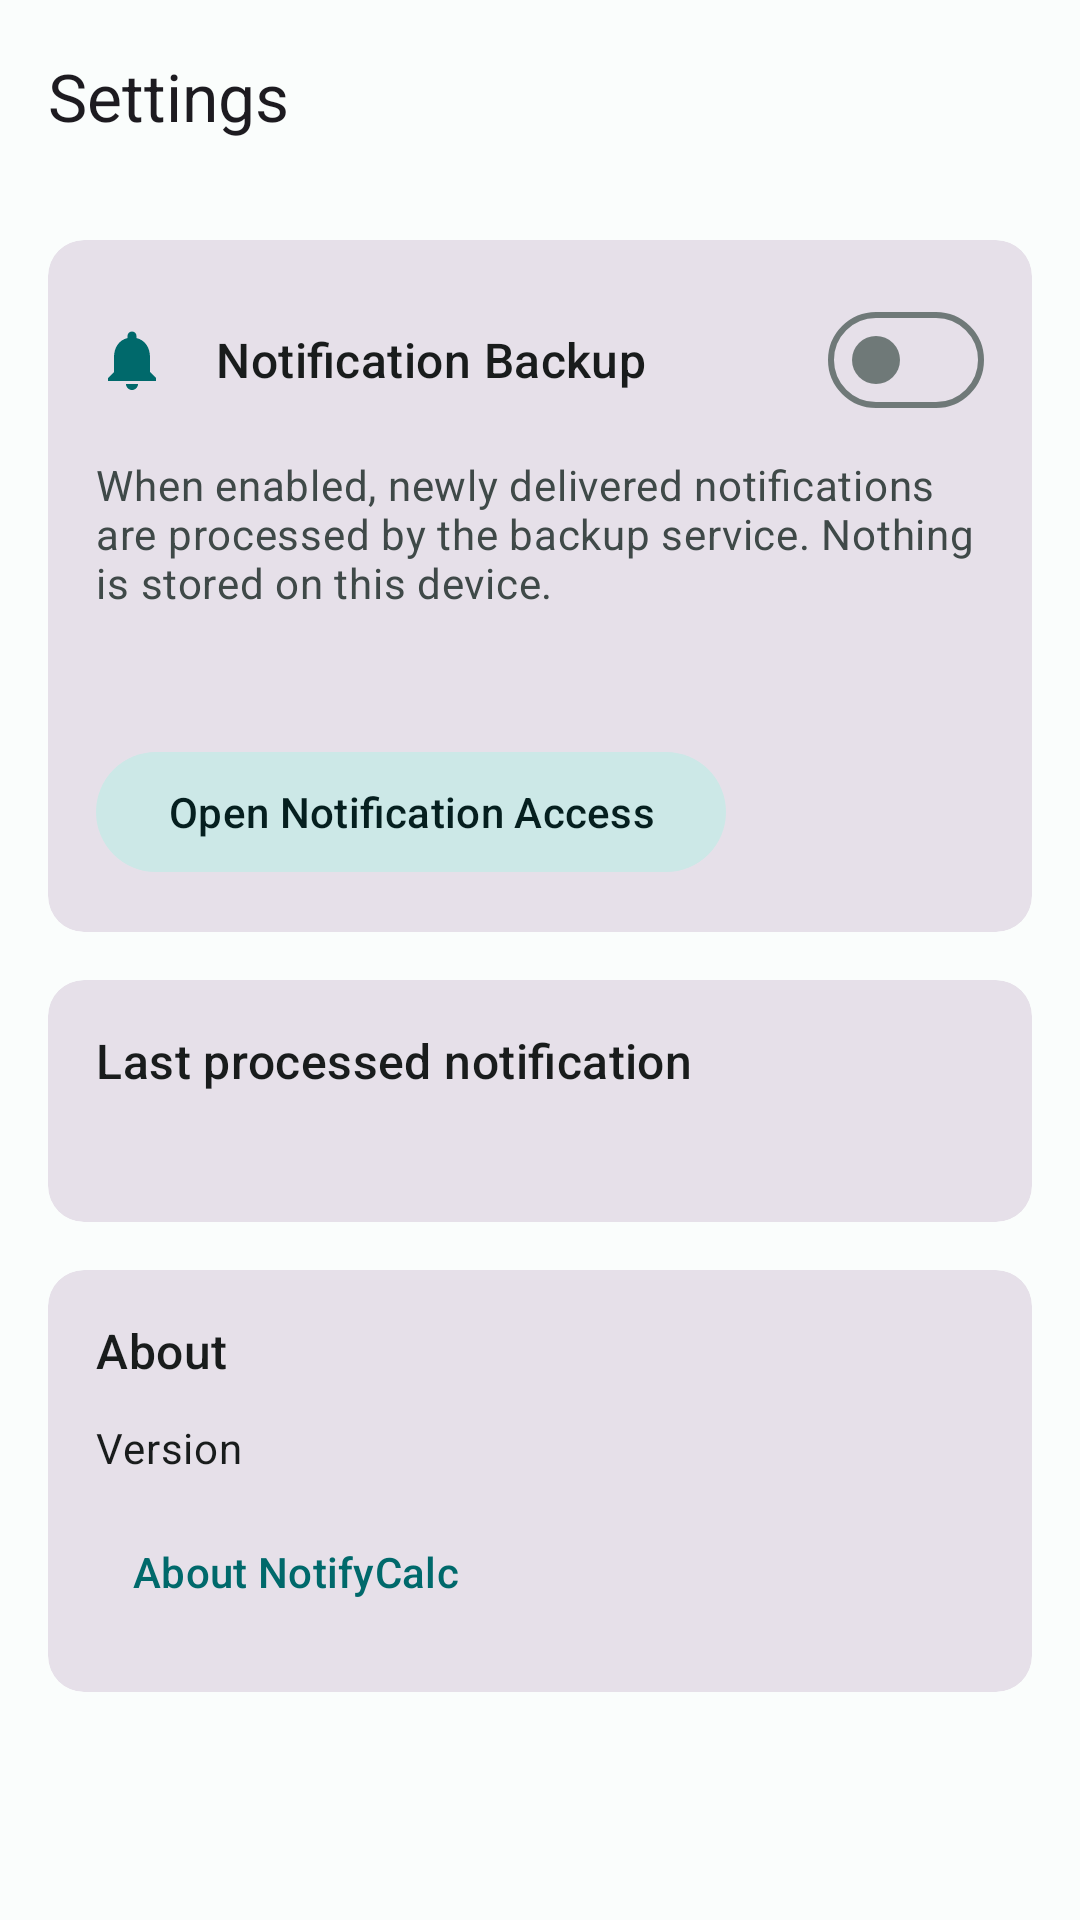

Produce the Android XML layout that renders to this screen, including the resource entries it uses.
<!-- AndroidManifest.xml: application theme Theme.NotifyCalc -->
<!-- res/layout/activity_settings.xml -->
<?xml version="1.0" encoding="utf-8"?>
<LinearLayout xmlns:android="http://schemas.android.com/apk/res/android"
    xmlns:app="http://schemas.android.com/apk/res-auto"
    xmlns:tools="http://schemas.android.com/tools"
    android:layout_width="match_parent"
    android:layout_height="match_parent"
    android:background="?android:attr/colorBackground"
    android:fitsSystemWindows="true"
    android:orientation="vertical"
    tools:context=".ui.settings.SettingsActivity">

    <com.google.android.material.appbar.MaterialToolbar
        android:id="@+id/toolbar"
        android:layout_width="match_parent"
        android:layout_height="?attr/actionBarSize"
        app:navigationIcon="@drawable/ic_arrow_back"
        app:title="@string/settings_title" />

    <androidx.core.widget.NestedScrollView
        android:layout_width="match_parent"
        android:layout_height="0dp"
        android:layout_weight="1">

        <LinearLayout
            android:layout_width="match_parent"
            android:layout_height="wrap_content"
            android:orientation="vertical"
            android:padding="@dimen/card_spacing">

            
            <com.google.android.material.card.MaterialCardView
                style="?attr/materialCardViewFilledStyle"
                android:layout_width="match_parent"
                android:layout_height="wrap_content">

                <LinearLayout
                    android:layout_width="match_parent"
                    android:layout_height="wrap_content"
                    android:orientation="vertical"
                    android:padding="16dp">

                    <LinearLayout
                        android:layout_width="match_parent"
                        android:layout_height="wrap_content"
                        android:gravity="center_vertical"
                        android:orientation="horizontal">

                        <ImageView
                            android:layout_width="24dp"
                            android:layout_height="24dp"
                            android:importantForAccessibility="no"
                            android:src="@drawable/ic_notifications" />

                        <TextView
                            android:layout_width="0dp"
                            android:layout_height="wrap_content"
                            android:layout_marginStart="16dp"
                            android:layout_weight="1"
                            android:text="@string/backup_section_title"
                            android:textAppearance="?attr/textAppearanceTitleMedium"
                            android:textColor="?attr/colorOnSurface" />

                        <com.google.android.material.materialswitch.MaterialSwitch
                            android:id="@+id/switchBackup"
                            android:layout_width="wrap_content"
                            android:layout_height="wrap_content" />
                    </LinearLayout>

                    <TextView
                        android:layout_width="match_parent"
                        android:layout_height="wrap_content"
                        android:layout_marginTop="8dp"
                        android:text="@string/backup_section_description"
                        android:textAppearance="?attr/textAppearanceBodyMedium"
                        android:textColor="?attr/colorOnSurfaceVariant" />

                    <TextView
                        android:id="@+id/textBackupStatus"
                        android:layout_width="match_parent"
                        android:layout_height="wrap_content"
                        android:layout_marginTop="12dp"
                        android:textAppearance="?attr/textAppearanceBodyMedium"
                        android:textColor="?attr/colorOnSurface"
                        tools:text="Status: Active" />

                    <TextView
                        android:id="@+id/textPermissionWarning"
                        android:layout_width="match_parent"
                        android:layout_height="wrap_content"
                        android:layout_marginTop="8dp"
                        android:text="@string/backup_permission_warning"
                        android:textAppearance="?attr/textAppearanceBodyMedium"
                        android:textColor="?attr/colorError"
                        android:visibility="gone"
                        tools:visibility="visible" />

                    <com.google.android.material.button.MaterialButton
                        android:id="@+id/btnOpenAccess"
                        style="@style/Widget.Material3.Button.TonalButton"
                        android:layout_width="wrap_content"
                        android:layout_height="wrap_content"
                        android:layout_marginTop="12dp"
                        android:text="@string/open_notification_access" />
                </LinearLayout>
            </com.google.android.material.card.MaterialCardView>

            
            <com.google.android.material.card.MaterialCardView
                style="?attr/materialCardViewFilledStyle"
                android:layout_width="match_parent"
                android:layout_height="wrap_content"
                android:layout_marginTop="@dimen/card_spacing">

                <LinearLayout
                    android:layout_width="match_parent"
                    android:layout_height="wrap_content"
                    android:orientation="vertical"
                    android:padding="16dp">

                    <TextView
                        android:layout_width="match_parent"
                        android:layout_height="wrap_content"
                        android:text="@string/last_notification_title"
                        android:textAppearance="?attr/textAppearanceTitleMedium"
                        android:textColor="?attr/colorOnSurface" />

                    <TextView
                        android:id="@+id/textLastNotification"
                        android:layout_width="match_parent"
                        android:layout_height="wrap_content"
                        android:layout_marginTop="8dp"
                        android:textAppearance="?attr/textAppearanceBodyMedium"
                        android:textColor="?attr/colorOnSurfaceVariant"
                        tools:text="Messages — New message" />

                    <TextView
                        android:id="@+id/textLastNotificationTime"
                        android:layout_width="match_parent"
                        android:layout_height="wrap_content"
                        android:layout_marginTop="4dp"
                        android:textAppearance="?attr/textAppearanceBodySmall"
                        android:textColor="?attr/colorOnSurfaceVariant"
                        android:visibility="gone"
                        tools:text="5 minutes ago"
                        tools:visibility="visible" />
                </LinearLayout>
            </com.google.android.material.card.MaterialCardView>

            
            <com.google.android.material.card.MaterialCardView
                style="?attr/materialCardViewFilledStyle"
                android:layout_width="match_parent"
                android:layout_height="wrap_content"
                android:layout_marginTop="@dimen/card_spacing">

                <LinearLayout
                    android:layout_width="match_parent"
                    android:layout_height="wrap_content"
                    android:orientation="vertical"
                    android:padding="16dp">

                    <TextView
                        android:layout_width="match_parent"
                        android:layout_height="wrap_content"
                        android:text="@string/about_section_title"
                        android:textAppearance="?attr/textAppearanceTitleMedium"
                        android:textColor="?attr/colorOnSurface" />

                    <LinearLayout
                        android:layout_width="match_parent"
                        android:layout_height="wrap_content"
                        android:layout_marginTop="12dp"
                        android:orientation="horizontal">

                        <TextView
                            android:layout_width="0dp"
                            android:layout_height="wrap_content"
                            android:layout_weight="1"
                            android:text="@string/app_version_label"
                            android:textAppearance="?attr/textAppearanceBodyMedium"
                            android:textColor="?attr/colorOnSurface" />

                        <TextView
                            android:id="@+id/textAppVersion"
                            android:layout_width="wrap_content"
                            android:layout_height="wrap_content"
                            android:textAppearance="?attr/textAppearanceBodyMedium"
                            android:textColor="?attr/colorOnSurfaceVariant"
                            tools:text="1.0.0" />
                    </LinearLayout>

                    <com.google.android.material.button.MaterialButton
                        android:id="@+id/btnAbout"
                        style="@style/Widget.Material3.Button.TextButton"
                        android:layout_width="wrap_content"
                        android:layout_height="wrap_content"
                        android:layout_marginTop="8dp"
                        android:text="@string/about_button"
                        app:icon="@drawable/ic_info" />
                </LinearLayout>
            </com.google.android.material.card.MaterialCardView>
        </LinearLayout>
    </androidx.core.widget.NestedScrollView>
</LinearLayout>
<!-- resources referenced by this layout -->
<resources>
  <dimen name="card_spacing">16dp</dimen>
  <!-- drawable ic_notifications (drawable) -->
  <vector xmlns:android="http://schemas.android.com/apk/res/android"
      android:width="24dp"
      android:height="24dp"
      android:viewportWidth="24"
      android:viewportHeight="24"
      android:tint="?attr/colorPrimary">
      <path
          android:fillColor="@android:color/white"
          android:pathData="M12,22c1.1,0 2,-0.9 2,-2h-4c0,1.1 0.89,2 2,2zM18,16v-5c0,-3.07 -1.64,-5.64 -4.5,-6.32L13.5,4c0,-0.83 -0.67,-1.5 -1.5,-1.5s-1.5,0.67 -1.5,1.5v0.68C7.63,5.36 6,7.92 6,11v5l-2,2v1h16v-1l-2,-2z" />
  </vector>
  <string name="about_button">About NotifyCalc</string>
  <string name="about_section_title">About</string>
  <string name="app_version_label">Version</string>
  <string name="backup_permission_warning">Notification access has not been granted. Open the system settings below and allow NotifyCalc to access notifications.</string>
  <string name="backup_section_description">When enabled, newly delivered notifications are processed by the backup service. Nothing is stored on this device.</string>
  <string name="backup_section_title">Notification Backup</string>
  <string name="last_notification_title">Last processed notification</string>
  <string name="open_notification_access">Open Notification Access</string>
  <string name="settings_title">Settings</string>
  <style name="Theme.NotifyCalc" parent="Theme.Material3.DayNight.NoActionBar">
          <item name="colorPrimary">@color/nc_primary</item>
          <item name="colorOnPrimary">@color/nc_on_primary</item>
          <item name="colorPrimaryContainer">@color/nc_primary_container</item>
          <item name="colorOnPrimaryContainer">@color/nc_on_primary_container</item>
  
          <item name="colorSecondary">@color/nc_secondary</item>
          <item name="colorOnSecondary">@color/nc_on_secondary</item>
          <item name="colorSecondaryContainer">@color/nc_secondary_container</item>
          <item name="colorOnSecondaryContainer">@color/nc_on_secondary_container</item>
  
          <item name="colorTertiary">@color/nc_tertiary</item>
          <item name="colorOnTertiary">@color/nc_on_tertiary</item>
          <item name="colorTertiaryContainer">@color/nc_tertiary_container</item>
          <item name="colorOnTertiaryContainer">@color/nc_on_tertiary_container</item>
  
          <item name="android:colorBackground">@color/nc_background</item>
          <item name="colorOnBackground">@color/nc_on_background</item>
          <item name="colorSurface">@color/nc_surface</item>
          <item name="colorOnSurface">@color/nc_on_surface</item>
          <item name="colorSurfaceVariant">@color/nc_surface_variant</item>
          <item name="colorOnSurfaceVariant">@color/nc_on_surface_variant</item>
          <item name="colorOutline">@color/nc_outline</item>
      </style>
  <color name="nc_primary">#00696B</color>
  <color name="nc_on_primary">#FFFFFF</color>
  <color name="nc_primary_container">#9CF1F2</color>
  <color name="nc_on_primary_container">#002021</color>
  <color name="nc_secondary">#4A6363</color>
  <color name="nc_on_secondary">#FFFFFF</color>
  <color name="nc_secondary_container">#CCE8E7</color>
  <color name="nc_on_secondary_container">#051F1F</color>
  <color name="nc_tertiary">#4B607C</color>
  <color name="nc_on_tertiary">#FFFFFF</color>
  <color name="nc_tertiary_container">#D3E4FF</color>
  <color name="nc_on_tertiary_container">#041C35</color>
  <color name="nc_background">#FAFDFC</color>
  <color name="nc_on_background">#191C1C</color>
  <color name="nc_surface">#FAFDFC</color>
  <color name="nc_on_surface">#191C1C</color>
  <color name="nc_surface_variant">#DAE5E4</color>
  <color name="nc_on_surface_variant">#3F4948</color>
  <color name="nc_outline">#6F7978</color>
</resources>
